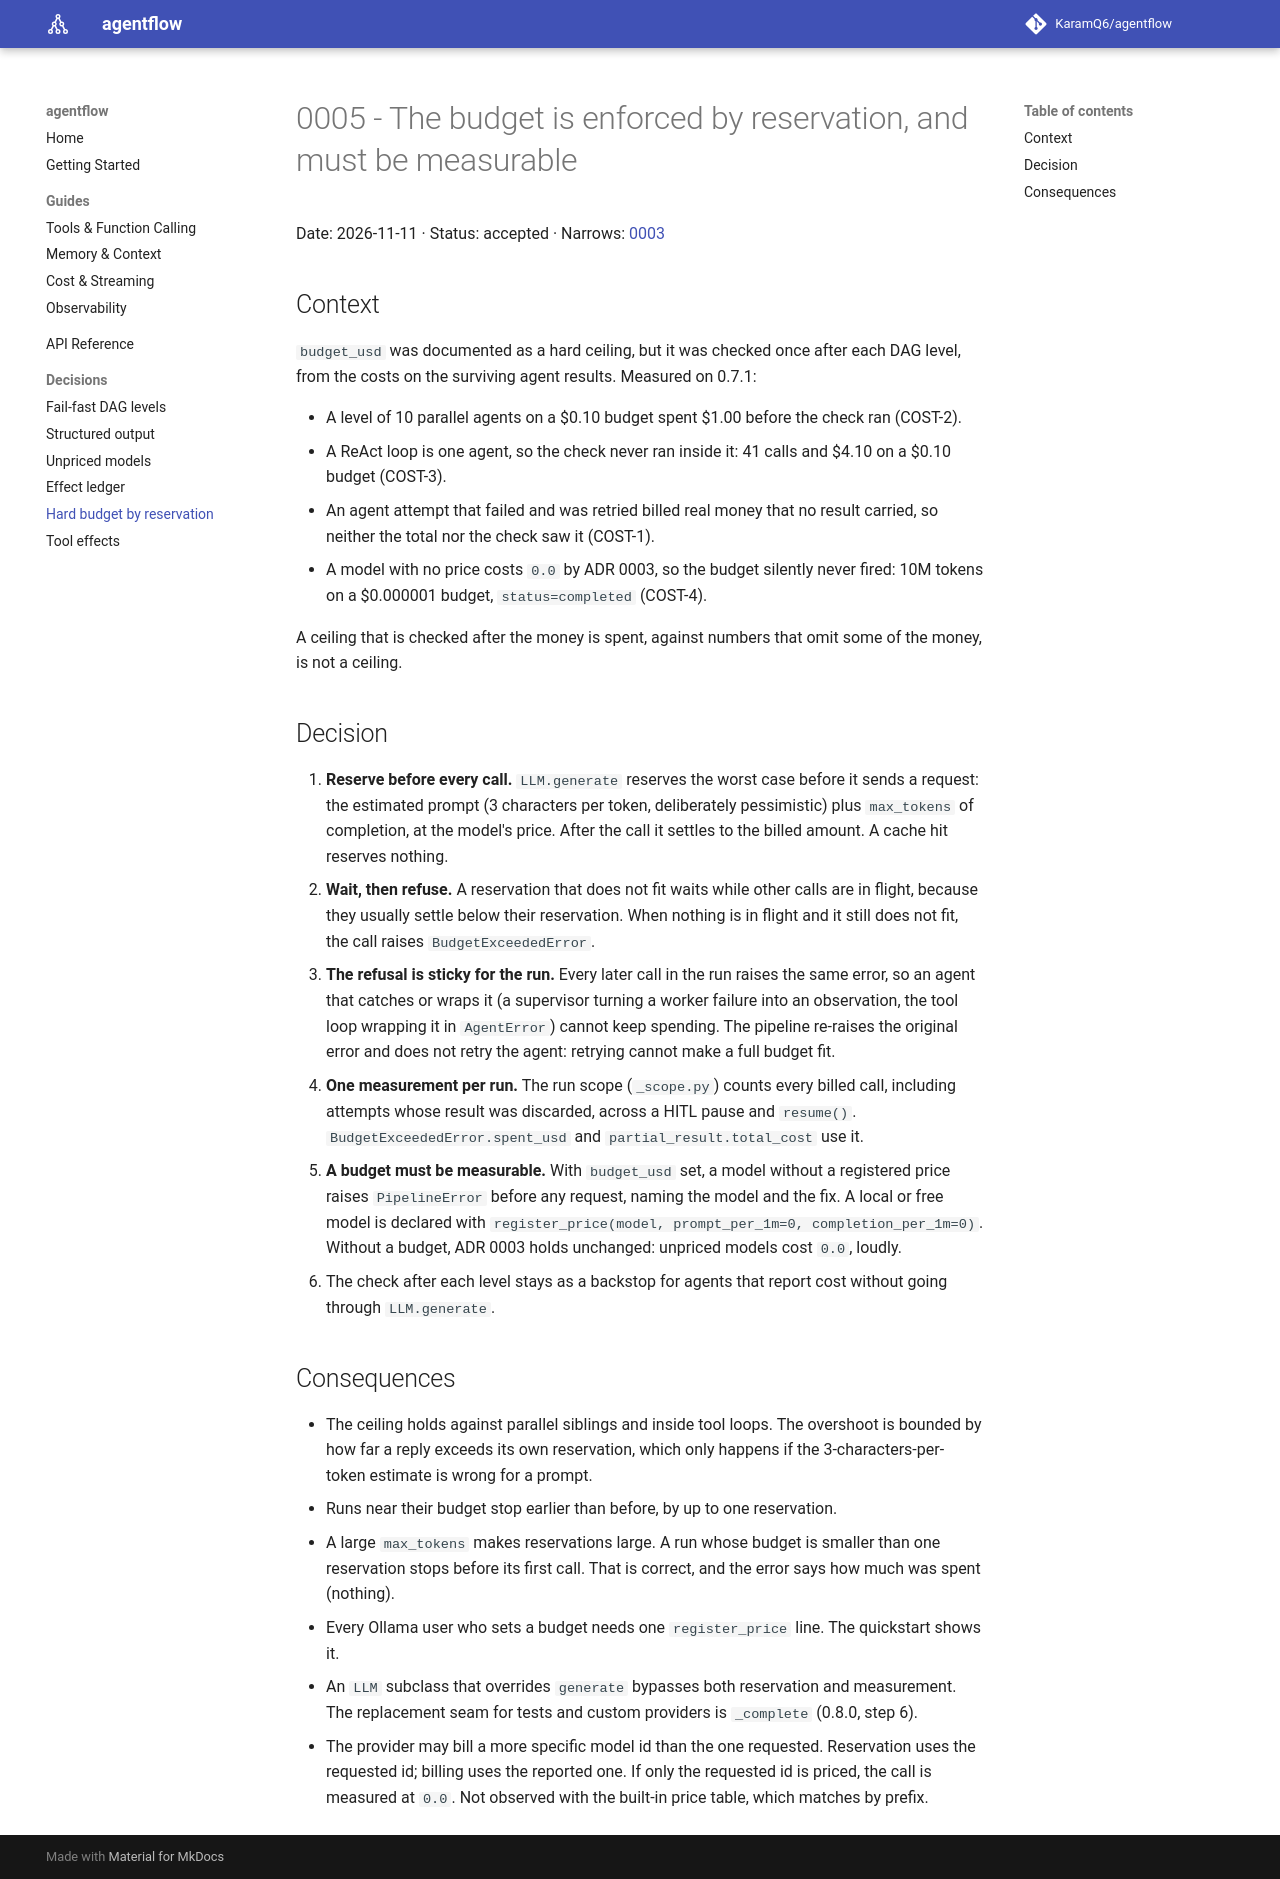

repository: KaramQ6/agentflow · page: adr/0005-hard-budget-by-reservation/index.html · generator: mkdocs

# 0005 - The budget is enforced by reservation, and must be measurable

Date: 2026-11-11 · Status: accepted · Narrows: [0003](0003-unpriced-models-report-zero-loudly.md)

## Context

`budget_usd` was documented as a hard ceiling, but it was checked once after each DAG
level, from the costs on the surviving agent results. Measured on 0.7.1:

- A level of 10 parallel agents on a $0.10 budget spent $1.00 before the check ran (COST-2).
- A ReAct loop is one agent, so the check never ran inside it: 41 calls and $4.10 on a $0.10
  budget (COST-3).
- An agent attempt that failed and was retried billed real money that no result carried,
  so neither the total nor the check saw it (COST-1).
- A model with no price costs `0.0` by ADR 0003, so the budget silently never fired: 10M
  tokens on a $0.000001 budget, `status=completed` (COST-4).

A ceiling that is checked after the money is spent, against numbers that omit some of the
money, is not a ceiling.

## Decision

1. **Reserve before every call.** `LLM.generate` reserves the worst case before it sends a
   request: the estimated prompt (3 characters per token, deliberately pessimistic) plus
   `max_tokens` of completion, at the model's price. After the call it settles to the billed
   amount. A cache hit reserves nothing.
2. **Wait, then refuse.** A reservation that does not fit waits while other calls are in
   flight, because they usually settle below their reservation. When nothing is in flight
   and it still does not fit, the call raises `BudgetExceededError`.
3. **The refusal is sticky for the run.** Every later call in the run raises the same error,
   so an agent that catches or wraps it (a supervisor turning a worker failure into an
   observation, the tool loop wrapping it in `AgentError`) cannot keep spending. The pipeline
   re-raises the original error and does not retry the agent: retrying cannot make a full
   budget fit.
4. **One measurement per run.** The run scope (`_scope.py`) counts every billed call,
   including attempts whose result was discarded, across a HITL pause and `resume()`.
   `BudgetExceededError.spent_usd` and `partial_result.total_cost` use it.
5. **A budget must be measurable.** With `budget_usd` set, a model without a registered price
   raises `PipelineError` before any request, naming the model and the fix. A local or free
   model is declared with `register_price(model, prompt_per_1m=0, completion_per_1m=0)`.
   Without a budget, ADR 0003 holds unchanged: unpriced models cost `0.0`, loudly.
6. The check after each level stays as a backstop for agents that report cost without going
   through `LLM.generate`.

## Consequences

- The ceiling holds against parallel siblings and inside tool loops. The overshoot is bounded
  by how far a reply exceeds its own reservation, which only happens if the 3-characters-per-
  token estimate is wrong for a prompt.
- Runs near their budget stop earlier than before, by up to one reservation.
- A large `max_tokens` makes reservations large. A run whose budget is smaller than one
  reservation stops before its first call. That is correct, and the error says how much was
  spent (nothing).
- Every Ollama user who sets a budget needs one `register_price` line. The quickstart shows it.
- An `LLM` subclass that overrides `generate` bypasses both reservation and measurement. The
  replacement seam for tests and custom providers is `_complete` (0.8.0, step 6).
- The provider may bill a more specific model id than the one requested. Reservation uses the
  requested id; billing uses the reported one. If only the requested id is priced, the call is
  measured at `0.0`. Not observed with the built-in price table, which matches by prefix.
